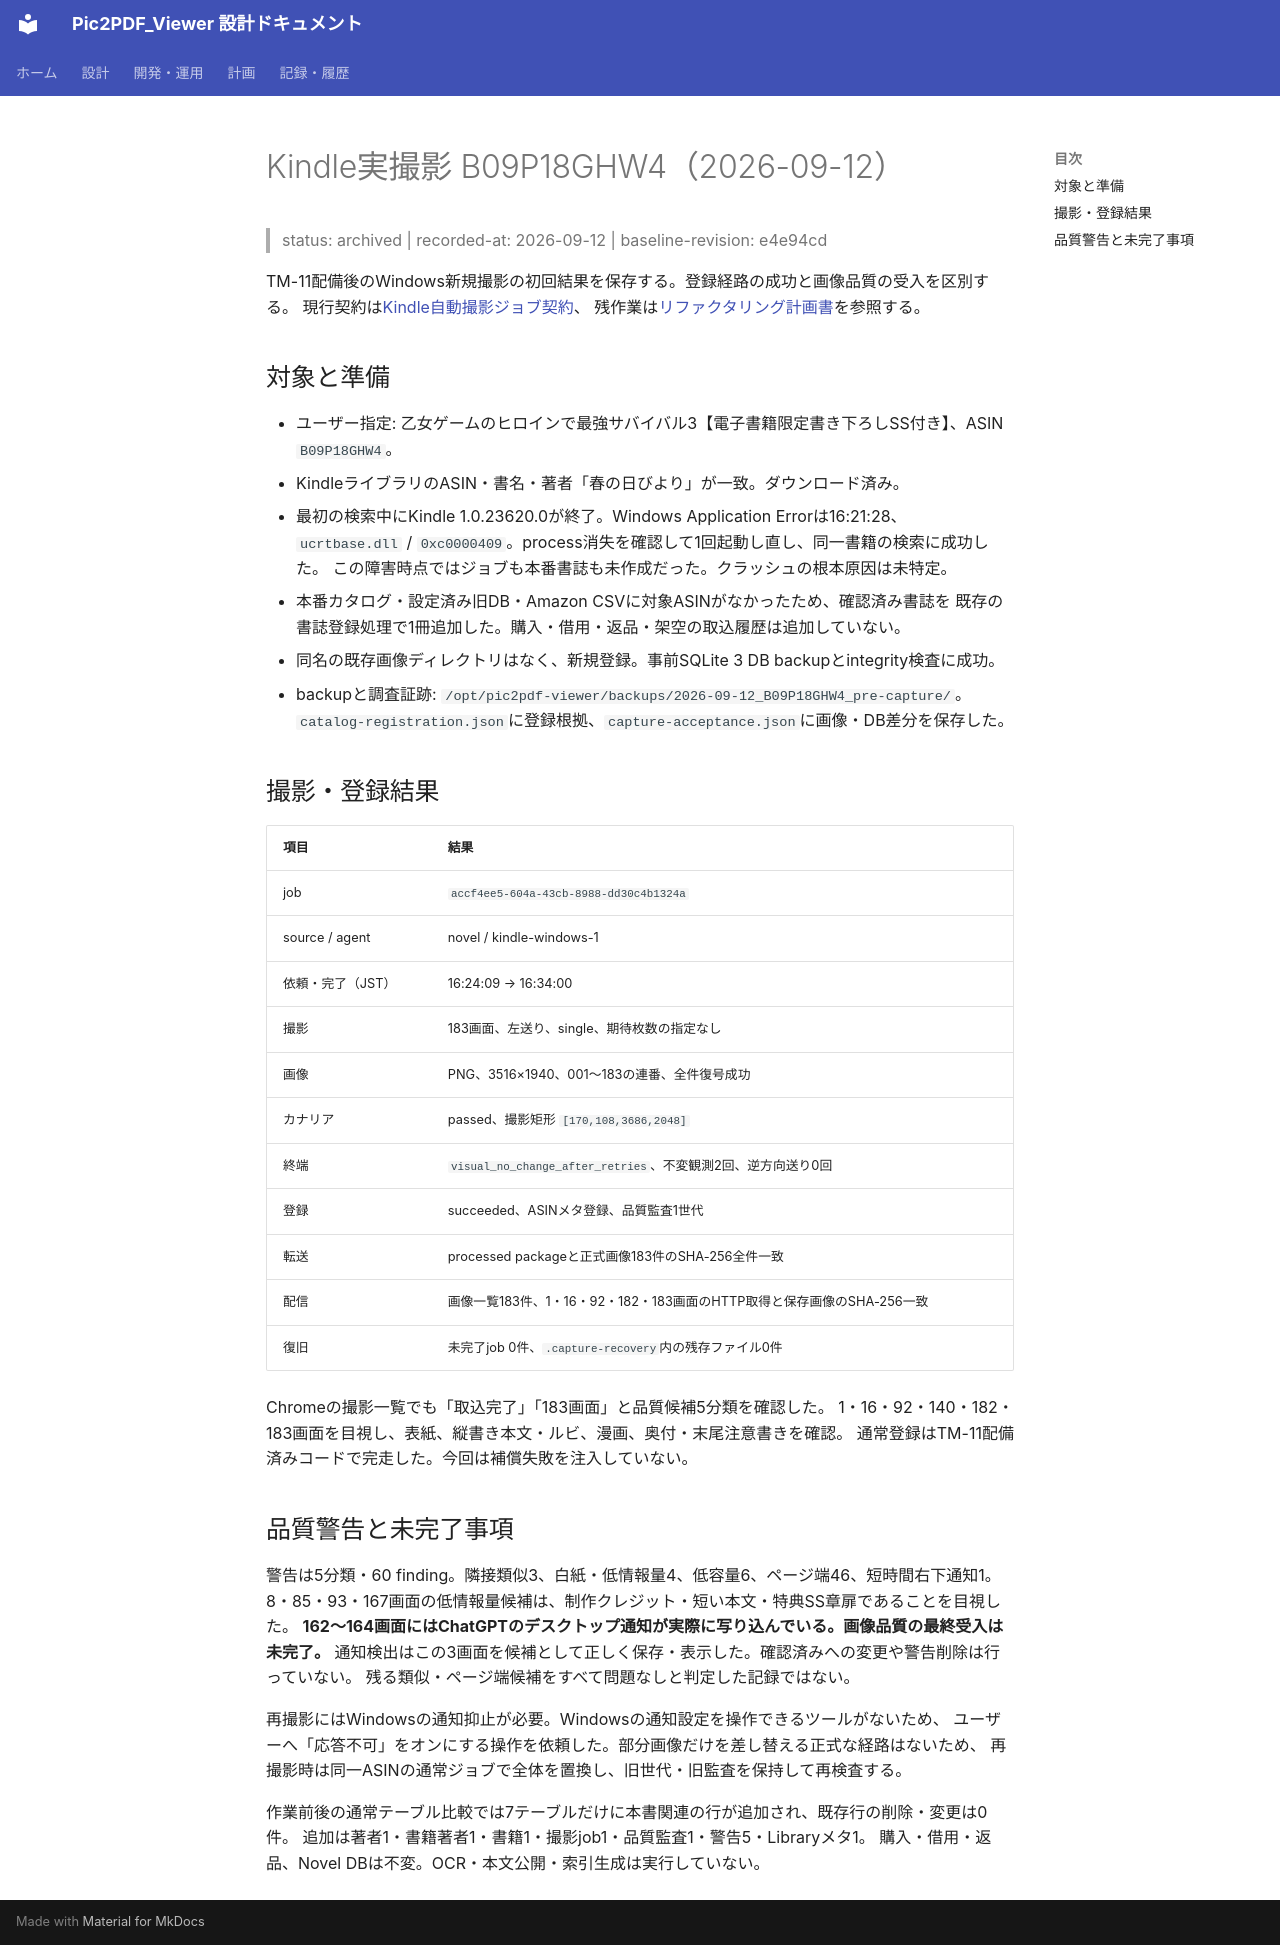

repository: kkmmyr/Pic2PDF_Viewer · page: archive/検証/Kindle実撮影_B09P18GHW4_2026-09-12.html · generator: mkdocs

# Kindle実撮影 B09P18GHW4（2026-09-12）

> status: archived | recorded-at: 2026-09-12 | baseline-revision: e4e94cd

TM-11配備後のWindows新規撮影の初回結果を保存する。登録経路の成功と画像品質の受入を区別する。
現行契約は[Kindle自動撮影ジョブ契約](../../design/詳細設計/機能別/Kindle自動撮影ジョブ契約.md)、
残作業は[リファクタリング計画書](../../log/計画/リファクタリング計画書.md)を参照する。

## 対象と準備

- ユーザー指定: 乙女ゲームのヒロインで最強サバイバル3【電子書籍限定書き下ろしSS付き】、ASIN `B09P18GHW4`。
- KindleライブラリのASIN・書名・著者「春の日びより」が一致。ダウンロード済み。
- 最初の検索中にKindle 1.0.23620.0が終了。Windows Application Errorは16:21:28、
  `ucrtbase.dll` / `0xc0000409`。process消失を確認して1回起動し直し、同一書籍の検索に成功した。
  この障害時点ではジョブも本番書誌も未作成だった。クラッシュの根本原因は未特定。
- 本番カタログ・設定済み旧DB・Amazon CSVに対象ASINがなかったため、確認済み書誌を
  既存の書誌登録処理で1冊追加した。購入・借用・返品・架空の取込履歴は追加していない。
- 同名の既存画像ディレクトリはなく、新規登録。事前SQLite 3 DB backupとintegrity検査に成功。
- backupと調査証跡: `/opt/pic2pdf-viewer/backups/2026-09-12_B09P18GHW4_pre-capture/`。
  `catalog-registration.json`に登録根拠、`capture-acceptance.json`に画像・DB差分を保存した。

## 撮影・登録結果

| 項目 | 結果 |
|---|---|
| job | `accf4ee5-604a-43cb-8988-dd30c4b1324a` |
| source / agent | novel / kindle-windows-1 |
| 依頼・完了（JST） | 16:24:09 → 16:34:00 |
| 撮影 | 183画面、左送り、single、期待枚数の指定なし |
| 画像 | PNG、3516×1940、001〜183の連番、全件復号成功 |
| カナリア | passed、撮影矩形 `[170,108,3686,2048]` |
| 終端 | `visual_no_change_after_retries`、不変観測2回、逆方向送り0回 |
| 登録 | succeeded、ASINメタ登録、品質監査1世代 |
| 転送 | processed packageと正式画像183件のSHA-256全件一致 |
| 配信 | 画像一覧183件、1・16・92・182・183画面のHTTP取得と保存画像のSHA-256一致 |
| 復旧 | 未完了job 0件、`.capture-recovery`内の残存ファイル0件 |

Chromeの撮影一覧でも「取込完了」「183画面」と品質候補5分類を確認した。
1・16・92・140・182・183画面を目視し、表紙、縦書き本文・ルビ、漫画、奥付・末尾注意書きを確認。
通常登録はTM-11配備済みコードで完走した。今回は補償失敗を注入していない。

## 品質警告と未完了事項

警告は5分類・60 finding。隣接類似3、白紙・低情報量4、低容量6、ページ端46、短時間右下通知1。
8・85・93・167画面の低情報量候補は、制作クレジット・短い本文・特典SS章扉であることを目視した。
**162〜164画面にはChatGPTのデスクトップ通知が実際に写り込んでいる。画像品質の最終受入は未完了。**
通知検出はこの3画面を候補として正しく保存・表示した。確認済みへの変更や警告削除は行っていない。
残る類似・ページ端候補をすべて問題なしと判定した記録ではない。

再撮影にはWindowsの通知抑止が必要。Windowsの通知設定を操作できるツールがないため、
ユーザーへ「応答不可」をオンにする操作を依頼した。部分画像だけを差し替える正式な経路はないため、
再撮影時は同一ASINの通常ジョブで全体を置換し、旧世代・旧監査を保持して再検査する。

作業前後の通常テーブル比較では7テーブルだけに本書関連の行が追加され、既存行の削除・変更は0件。
追加は著者1・書籍著者1・書籍1・撮影job1・品質監査1・警告5・Libraryメタ1。
購入・借用・返品、Novel DBは不変。OCR・本文公開・索引生成は実行していない。
